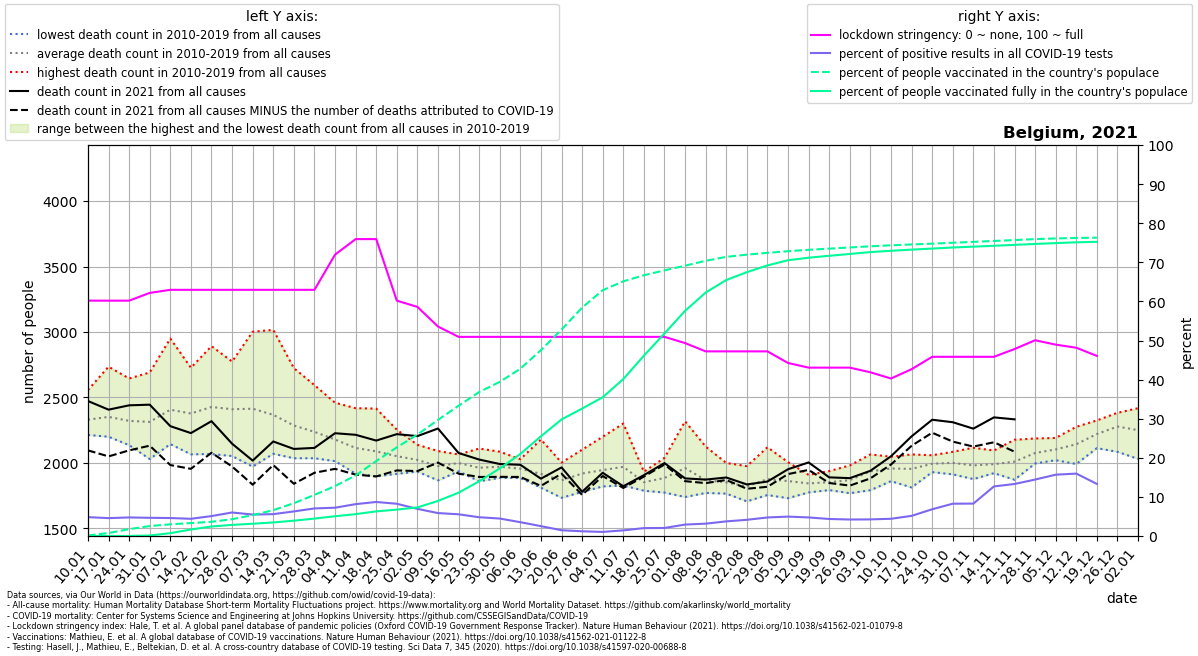

Source data for this figure (header and first rows):
location, date, time, time_unit, deaths_2010_all_ages, deaths_2011_all_ages, deaths_2012_all_ages, deaths_2013_all_ages, deaths_2014_all_ages, deaths_2015_all_ages, deaths_2016_all_ages, deaths_2017_all_ages, deaths_2018_all_ages, deaths_2019_all_ages, deaths_2020_all_ages, deaths_2021_all_ages, new_deaths, new_cases_smoothed, new_tests_smoothed, stringency_index, people_vaccinated, people_fully_vaccinated, population, positive_test_percent
Belgium, 2021-01-10, 1, weekly, 2280, 2334, 2286, 2236, 2214, 2461, 2244, 2557, 2382, 2308, 2234, 2473, 377.0, 1762, 36524, 60.19, 15317, 121.9, 11632334, 4.823
Belgium, 2021-01-17, 2, weekly, 2352, 2323, 2218, 2267, 2200, 2525, 2234, 2735, 2317, 2347, 2388, 2407, 357.0, 2064, 45167, 60.19, 89077, 355.9, 11632334, 4.57
Belgium, 2021-01-24, 3, weekly, 2303, 2191, 2232, 2238, 2136, 2526, 2295, 2645, 2336, 2312, 2314, 2440, 344.0, 2042, 43039, 60.19, 203583, 1251, 11632334, 4.745
Belgium, 2021-01-31, 4, weekly, 2226, 2030, 2233, 2444, 2090, 2510, 2263, 2691, 2253, 2395, 2204, 2445, 313.0, 2241, 48180, 62.17, 296141, 15034, 11632334, 4.651
Belgium, 2021-02-07, 5, weekly, 2248, 2144, 2358, 2576, 2190, 2644, 2180, 2950, 2355, 2421, 2356, 2281, 297.0, 2329, 50696, 62.96, 347238, 84650, 11632334, 4.595
Belgium, 2021-02-14, 6, weekly, 2151, 2066, 2445, 2448, 2225, 2727, 2127, 2691, 2353, 2544, 2169, 2228, 273.0, 2020, 45922, 62.96, 383901, 192849, 11632334, 4.399
Belgium, 2021-02-21, 7, weekly, 2260, 2068, 2717, 2444, 2167, 2892, 2121, 2631, 2565, 2409, 2307, 2319, 241.0, 1993, 39117, 62.96, 421565, 283663, 11632334, 5.094
Belgium, 2021-02-28, 8, weekly, 2210, 2053, 2770, 2435, 2196, 2774, 2230, 2389, 2628, 2418, 2301, 2147, 174.0, 2410, 40069, 62.96, 500114, 330343, 11632334, 6.015
Belgium, 2021-03-07, 9, weekly, 2116, 1972, 2650, 2549, 2131, 2643, 2336, 2315, 3002, 2428, 2249, 2018, 184.0, 2360, 43047, 62.96, 619092, 364486, 11632334, 5.483
Belgium, 2021-03-14, 10, weekly, 2144, 2144, 2480, 2572, 2070, 2457, 2264, 2138, 3016, 2389, 2212, 2164, 180.0, 2592, 46346, 62.96, 769712, 403555, 11632334, 5.593
Belgium, 2021-03-21, 11, weekly, 2092, 2077, 2427, 2343, 2198, 2380, 2248, 2036, 2724, 2335, 2234, 2107, 266.0, 3439, 54707, 62.96, 975160, 455530, 11632334, 6.286
Belgium, 2021-03-28, 12, weekly, 2036, 2049, 2162, 2364, 2152, 2380, 2364, 2106, 2594, 2167, 2554, 2115, 190.0, 4623, 65577, 62.96, 1223414, 517931, 11632334, 7.05
Belgium, 2021-04-04, 13, weekly, 2024, 2014, 2206, 2365, 2048, 2270, 2273, 2068, 2460, 2063, 3198, 2227, 272.0, 4652, 64288, 71.96, 1485102, 587188, 11632334, 7.236
Belgium, 2021-04-11, 14, weekly, 1918, 1936, 2099, 2418, 2175, 2163, 2080, 1969, 2203, 2183, 4021, 2215, 304.0, 3747, 45983, 75.93, 1800159, 649935, 11632334, 8.148
Belgium, 2021-04-18, 15, weekly, 1948, 1898, 2122, 2415, 2028, 2218, 2160, 1954, 2175, 1969, 4292, 2171, 274.0, 3630, 41713, 75.93, 2229365, 732853, 11632334, 8.703
Belgium, 2021-04-25, 16, weekly, 1929, 2046, 2110, 2254, 1920, 2152, 2049, 1917, 2044, 2095, 3703, 2220, 277.0, 3536, 42880, 60.19, 2637190, 785073, 11632334, 8.247
Belgium, 2021-05-02, 17, weekly, 1956, 1934, 2027, 2139, 2017, 2087, 1996, 2079, 1953, 2046, 3039, 2205, 267.0, 3224, 46497, 58.6, 3017559, 849880, 11632334, 6.934
Belgium, 2021-05-09, 18, weekly, 1894, 1882, 2091, 1940, 1892, 2005, 2087, 2091, 1867, 2011, 2429, 2263, 260.0, 2970, 50657, 53.57, 3453717, 1043071, 11632334, 5.864
Belgium, 2021-05-16, 19, weekly, 1967, 1962, 2020, 1960, 1936, 2063, 2065, 2009, 1980, 2034, 2390, 2076, 158.0, 2630, 47390, 50.93, 3874866, 1288214, 11632334, 5.55
Belgium, 2021-05-23, 20, weekly, 1989, 1872, 1879, 1988, 2000, 1976, 1926, 2110, 1860, 2034, 2042, 2026, 133.0, 2247, 46834, 50.93, 4283097, 1627642, 11632334, 4.797
Belgium, 2021-05-30, 21, weekly, 1886, 1959, 2086, 1984, 1948, 1950, 1946, 2009, 1951, 1995, 2082, 1992, 98.0, 2023, 45287, 50.93, 4585455, 2009451, 11632334, 4.466
Belgium, 2021-06-06, 22, weekly, 2029, 1997, 1904, 2017, 1957, 1905, 1885, 1981, 1953, 1933, 1983, 1986, 93.0, 1619, 45865, 50.93, 4976376, 2441380, 11632334, 3.53
Belgium, 2021-06-13, 23, weekly, 1882, 1870, 1897, 2179, 1948, 1942, 1856, 1815, 1811, 1966, 1799, 1880, 55.0, 1045, 41468, 50.93, 5530152, 2966089, 11632334, 2.52
Belgium, 2021-06-20, 24, weekly, 1736, 1888, 1845, 1999, 1898, 2003, 1851, 1868, 1734, 1847, 1899, 1966, 48.0, 578.1, 39231, 50.93, 6140924, 3467403, 11632334, 1.474
Belgium, 2021-06-27, 25, weekly, 1961, 1832, 1902, 2032, 1853, 1900, 1920, 2101, 1779, 1913, 1822, 1780, 24.0, 482.6, 40041, 50.93, 6794264, 3791674, 11632334, 1.205
Belgium, 2021-07-04, 26, weekly, 2200, 2037, 2016, 1850, 1865, 1888, 1846, 1821, 1950, 1980, 1968, 1925, 25.0, 581.6, 55442, 50.93, 7312357, 4127432, 11632334, 1.049
Belgium, 2021-07-11, 27, weekly, 2063, 1970, 1864, 1828, 1867, 2301, 1899, 1901, 2080, 1935, 1768, 1822, 13.0, 889.2, 61829, 50.93, 7576664, 4668645, 11632334, 1.438
Belgium, 2021-07-18, 28, weekly, 1871, 1798, 1816, 1882, 1853, 1908, 1933, 1847, 1833, 1788, 1682, 1907, 11.0, 1350, 66833, 50.93, 7757240, 5363810, 11632334, 2.02
Belgium, 2021-07-25, 29, weekly, 1842, 1790, 1774, 1883, 2039, 1797, 2030, 1827, 1988, 1882, 1859, 1999, 11.0, 1378, 67072, 50.93, 7903217, 6025402, 11632334, 2.055
Belgium, 2021-08-01, 30, weekly, 1752, 1777, 2041, 2061, 1999, 1740, 1917, 1897, 2107, 2318, 1810, 1882, 21.0, 1614, 55235, 49.34, 8041610, 6697645, 11632334, 2.923
Belgium, 2021-08-08, 31, weekly, 1785, 1931, 1771, 1867, 1905, 1777, 1801, 1808, 2125, 1916, 1947, 1873, 27.0, 1691, 53614, 47.22, 8186729, 7242543, 11632334, 3.155
Belgium, 2021-08-15, 32, weekly, 1816, 1878, 1834, 1796, 1815, 1997, 1788, 1826, 2000, 1766, 2046, 1889, 19.0, 1835, 49103, 47.22, 8304443, 7615013, 11632334, 3.737
Belgium, 2021-08-22, 33, weekly, 1853, 1770, 1838, 1761, 1707, 1852, 1976, 1784, 1887, 1777, 2882, 1836, 33.0, 1957, 47261, 47.22, 8370237, 7848696, 11632334, 4.141
Belgium, 2021-08-29, 34, weekly, 1798, 1858, 1954, 1866, 1783, 1755, 2120, 1951, 1824, 1859, 2215, 1858, 40.0, 1992, 42033, 47.22, 8423741, 8049603, 11632334, 4.74
Belgium, 2021-09-05, 35, weekly, 1804, 1856, 1731, 1806, 1881, 1919, 1866, 1924, 1825, 2006, 1879, 1952, 37.0, 2030, 40938, 44.25, 8472894, 8204618, 11632334, 4.96
Belgium, 2021-09-12, 36, weekly, 1826, 1832, 1790, 1857, 1893, 1775, 1835, 1883, 1909, 1838, 1891, 2004, 57.0, 1946, 41006, 43.06, 8514508, 8278936, 11632334, 4.747
Belgium, 2021-09-19, 37, weekly, 1911, 1822, 1845, 1793, 1837, 1917, 1938, 1823, 1811, 1833, 1825, 1890, 43.0, 2009, 46153, 43.06, 8549039, 8336289, 11632334, 4.352
Belgium, 2021-09-26, 38, weekly, 1981, 1819, 1788, 1774, 1912, 1844, 1769, 1908, 1970, 1923, 2004, 1884, 57.0, 2020, 47907, 43.06, 8583910, 8390780, 11632334, 4.216
Belgium, 2021-10-03, 39, weekly, 1952, 2015, 1996, 2065, 1792, 1932, 1906, 1963, 1831, 1906, 1916, 1940, 58.0, 1928, 45381, 41.87, 8618904, 8446300, 11632334, 4.248
Belgium, 2021-10-10, 40, weekly, 1955, 1891, 2015, 2010, 1861, 1973, 1904, 1955, 1965, 2048, 1920, 2051, 63.0, 1953, 44339, 40.28, 8647827, 8484490, 11632334, 4.404
Belgium, 2021-10-17, 41, weekly, 1813, 1914, 1965, 1875, 1882, 2019, 2065, 2059, 2006, 1951, 2060, 2203, 72.0, 2458, 47710, 42.66, 8672865, 8519797, 11632334, 5.152
Belgium, 2021-10-24, 42, weekly, 1950, 1930, 2050, 2054, 1930, 2059, 2041, 2007, 1957, 1961, 2157, 2330, 99.0, 4083, 59722, 45.83, 8697471, 8550838, 11632334, 6.836
Belgium, 2021-10-31, 43, weekly, 2005, 2085, 2018, 1975, 1967, 2038, 2025, 1913, 1918, 2065, 2629, 2311, 148.0, 6421, 77716, 45.83, 8724416, 8582909, 11632334, 8.262
Belgium, 2021-11-07, 44, weekly, 1955, 2116, 2007, 1877, 1942, 2095, 2088, 1892, 1907, 1935, 3282, 2262, 137.0, 6366, 76825, 45.83, 8750607, 8608583, 11632334, 8.287
Belgium, 2021-11-14, 45, weekly, 1972, 1937, 2095, 1948, 1922, 1951, 2093, 1939, 2049, 2001, 3689, 2348, 190.0, 10372, 81817, 45.83, 8777088, 8634284, 11632334, 12.68
Belgium, 2021-11-21, 46, weekly, 1925, 2077, 2030, 1872, 1976, 1934, 2177, 2078, 2017, 2014, 3432, 2333, 247.0, 12780, 96069, 47.82, 8804328, 8661770, 11632334, 13.3
Belgium, 2021-11-28, 47, weekly, 1996, 2027, 2079, 2110, 2024, 2020, 2143, 2114, 2060, 2187, 3179, , 272.0, 16692, 115632, 50.06, 8831781, 8688678, 11632334, 14.44
Belgium, 2021-12-05, 48, weekly, 2147, 2159, 2061, 2040, 2105, 2021, 2191, 2080, 2107, 2122, 2893, , 327.0, 18181, 115957, 48.94, 8852175, 8713551, 11632334, 15.68
Belgium, 2021-12-12, 49, weekly, 2172, 2182, 2152, 2013, 2088, 1992, 2221, 2276, 2173, 2161, 2704, , 337.0, 15452, 96821, 48.15, 8866901, 8736997, 11632334, 15.96
Belgium, 2021-12-19, 50, weekly, 2288, 2203, 2184, 2145, 2285, 2113, 2221, 2325, 2233, 2213, 2780, , 225.0, 11642, 87404, 46.06, 8875196, 8751413, 11632334, 13.32
Belgium, 2021-12-26, 51, weekly, 2312, 2383, 2292, 2189, 2326, 2085, 2321, 2272, 2263, 2337, 2736, , , , , , , , , 
Belgium, 2022-01-02, 52, weekly, 2311, 2321, 2203, 2190, 2279, 2031, 2418, 2350, 2251, 2152, 2617, , , , , , , , , 
